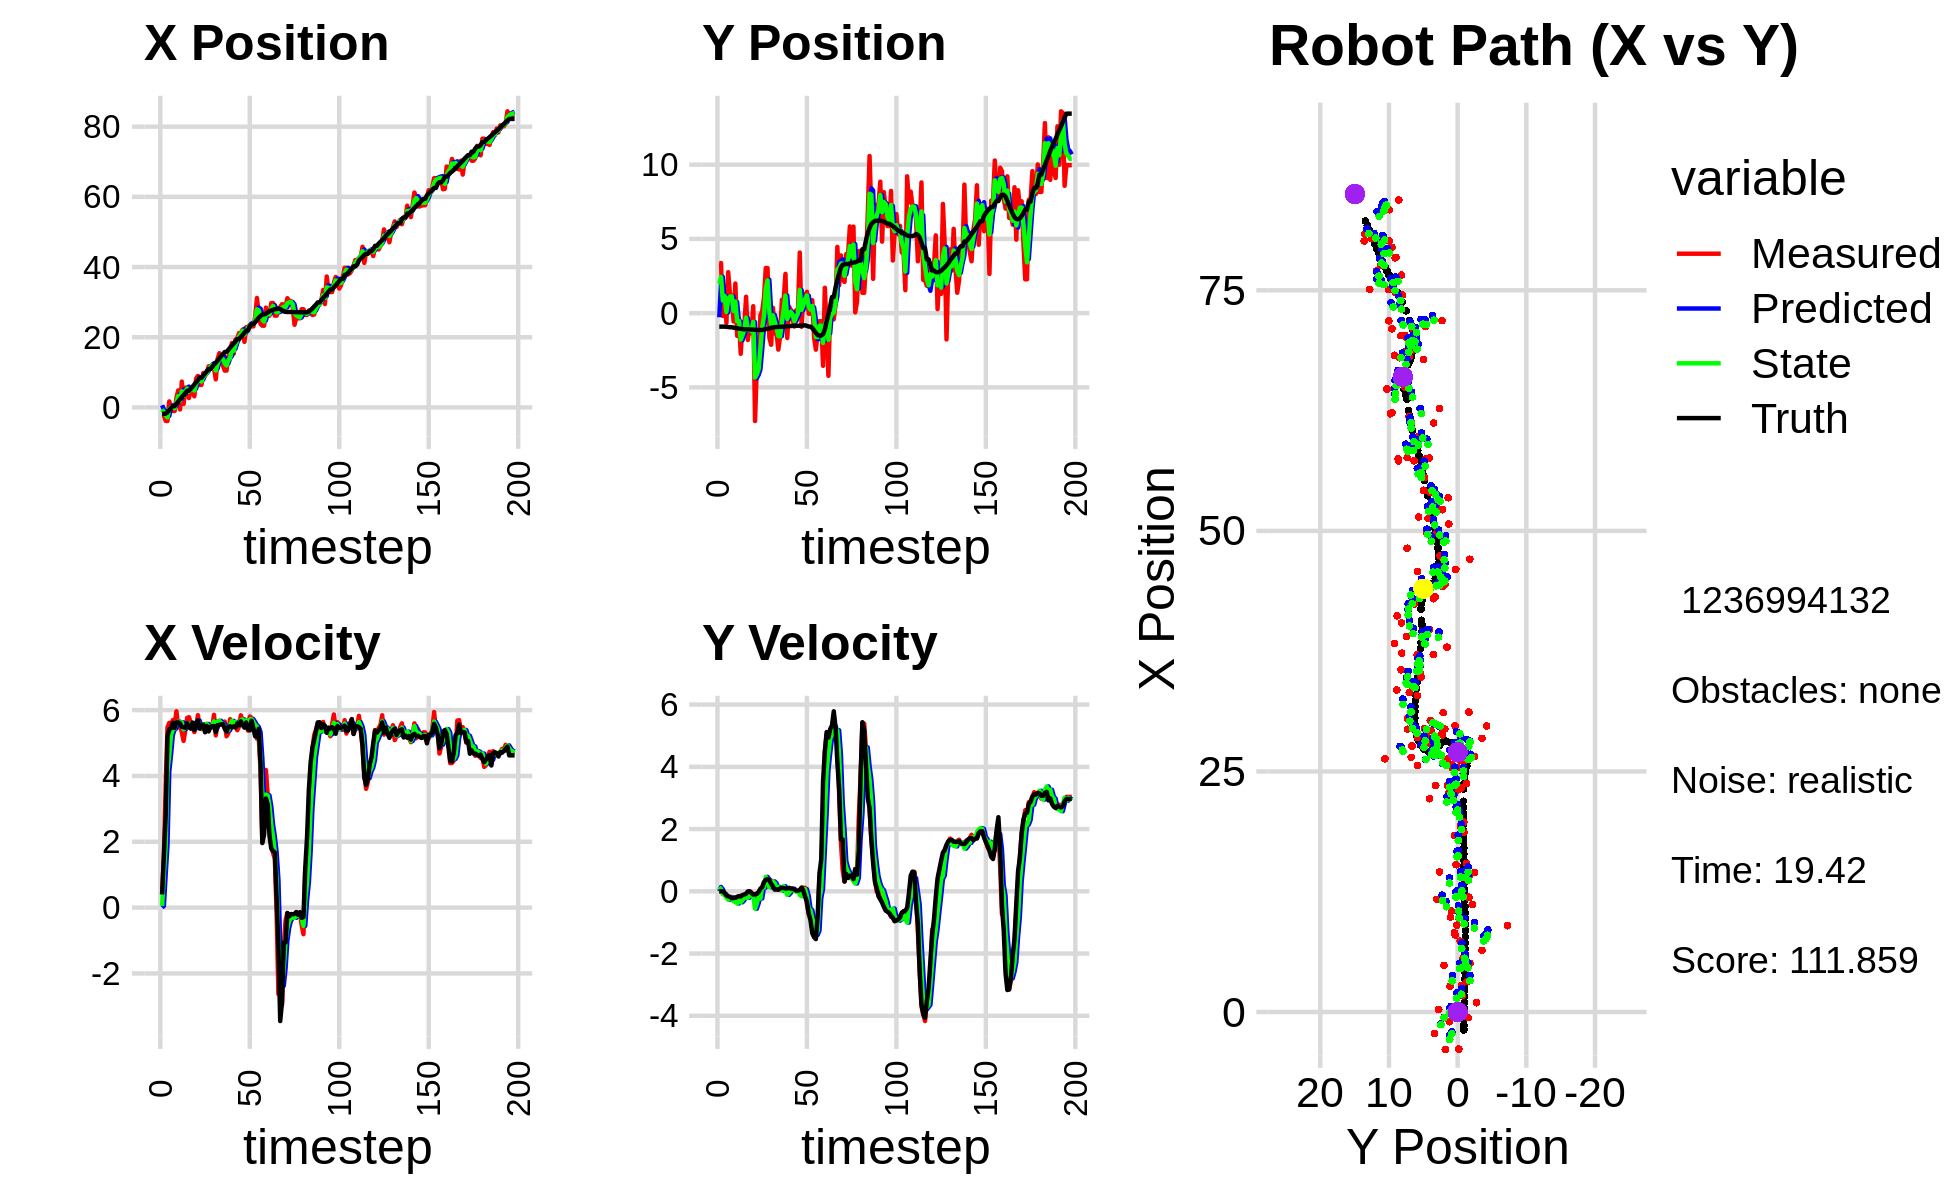

Source data for this figure (header and first rows):
1.331015229124833166e+00, -9.317201628381305278e-01, 0.000000000000000000e+00, -0.000000000000000000e+00, 0.000000000000000000e+00, 0.000000000000000000e+00, 0.000000000000000000e+00, 0.000000000000000000e+00, 6.203633980728321395e-01, -2.780775749616956061e-01, 0.000000000000000000e+00, 0.000000000000000000e+00, -1.859470248189107000e+00, -9.069606064000115264e-01, 0.000000000000000000e+00, 0.000000000000000000e+00, 0.000000000000000000e+00, 4.910583375021815300e-04
-2.234645097985101803e+00, 3.373543620332934090e+00, 4.129999024880277037e-01, 2.651496274822413022e-04, 6.203633980728321395e-01, -2.780775749616956061e-01, 0.000000000000000000e+00, 0.000000000000000000e+00, -5.708441413568748901e-01, 1.983186077703913419e+00, 5.106646953330613165e-02, 1.402092890360353283e-01, -1.859470248189107000e+00, -9.069606064000115264e-01, 4.000000000000000222e-01, 0.000000000000000000e+00, 4.000000059604644775e-01, -6.420088466256856918e-04
-2.234645097985101803e+00, 3.373543620332934090e+00, 1.561999714330672084e+00, 1.002817772806014309e-03, -5.657374944035442610e-01, 1.997207006607516933e+00, 5.106646953330613165e-02, 1.402092890360353283e-01, -1.310241884194842665e+00, 2.441047272532817392e+00, 1.012389636351513467e+00, 6.850907231702729749e-02, -1.859470248189107000e+00, -9.069606064000115264e-01, 1.600000000000000089e+00, 0.000000000000000000e+00, 1.600000023841857910e+00, -6.420088466256856918e-04
-3.844647526248110125e+00, -1.848166474923334524e-01, 3.726998757314188282e+00, -3.041177587775791089e-03, -1.209002920559691274e+00, 2.447898179764520066e+00, 1.012389636351513467e+00, 6.850907231702729749e-02, -2.243933960761812507e+00, 8.500795199835284865e-01, 1.886767185217262721e+00, -9.809168629358749891e-02, -1.763015627947521757e+00, -9.069825893005296624e-01, 2.799999999999999822e+00, -2.000000000000000042e-03, 4.000000000000000000e+00, 8.159854914993047714e-04
-3.883489489600209676e+00, 1.797048828100481277e+00, 5.473830567174503337e+00, -4.306589469891881905e-02, -2.055257242240086324e+00, 8.402703513541697200e-01, 1.886767185217262721e+00, -9.809168629358749891e-02, -2.852049160182751120e+00, 1.158287387211670572e+00, 4.136662819506748079e+00, -9.900958718378789769e-02, -1.383266329514527548e+00, -9.081105975590718637e-01, 5.200000000000000178e+00, -5.500000000000000028e-02, 5.199999809265136719e+00, 7.867434993386268616e-03
1.703620791306778015e+00, -6.535178596382582583e-01, 5.613601706539834701e+00, -1.252928968061868265e-01, -2.438382878232076223e+00, 1.148386428493291866e+00, 4.136662819506748079e+00, -9.900958718378789769e-02, -5.506578850873109499e-01, 7.472390282572805020e-02, 4.643900483711771443e+00, -2.093525223246608946e-01, -7.743376492669243882e-01, -9.169849332626788252e-01, 5.416999999999999815e+00, -1.330000000000000071e-01, 5.419000148773193359e+00, 2.231581509113311768e-02
2.719711961920303067e-01, 2.761468229364903326e+00, 5.568350277735618192e+00, -1.718059647653590039e-01, -8.626783671613380555e-02, 5.378865059326196074e-02, 4.643900483711771443e+00, -2.093525223246608946e-01, 7.240035039187059374e-02, 9.869415871214569647e-01, 5.241974293402761553e+00, -2.700589610162140719e-01, -1.513632536821236108e-01, -9.337937256806007058e-01, 5.447000000000000064e+00, -1.610000000000000042e-01, 5.448999881744384766e+00, 3.084423020482063293e-02
-1.010409235950706863e+00, 1.215754887472827450e+00, 5.696980771005009103e+00, -1.854937207071075400e-01, 5.965977797321466713e-01, 9.599356910198355575e-01, 5.241974293402761553e+00, -2.700589610162140719e-01, -9.540875047685692945e-02, 1.117217997465479673e+00, 5.410587535738084597e+00, -2.069433149439521835e-01, 3.765870337727391104e-01, -9.503160506763426163e-01, 5.616999999999999993e+00, -1.779999999999999916e-01, 5.619999885559082031e+00, 3.254850581288337708e-02
-1.010409235950706863e+00, 1.215754887472827450e+00, 5.552057590167053469e+00, -1.807750212571883897e-01, 4.456500030969515747e-01, 1.096523665971084416e+00, 5.410587535738084597e+00, -2.069433149439521835e-01, -1.901208672748805339e-01, 1.137061111444146455e+00, 5.443289745968056259e+00, -2.002164955750568576e-01, 3.765870337727391104e-01, -9.503160506763426163e-01, 5.459999999999999964e+00, -2.200000000000000011e-01, 5.465000152587890625e+00, 3.254850581288337708e-02
2.731209278199091983e+00, -5.556998944966222709e-01, 5.964187833280012896e+00, -2.396306531307659249e-01, 3.542081073219250920e-01, 1.117039461886640828e+00, 5.443289745968056259e+00, -2.002164955750568576e-01, 1.432367215091436385e+00, 1.428331559145898932e-01, 5.631482046375754891e+00, -3.214717001798200191e-01, 1.012989163342683074e+00, -9.738128571853669202e-01, 5.628000000000000114e+00, -2.139999999999999958e-01, 5.631999969482421875e+00, 4.015665501356124878e-02
4.848373055827380540e+00, 1.995077675005465290e+00, 5.485111484229963530e+00, -2.065702993680061661e-01, 1.995515419729011919e+00, 1.106859858966078858e-01, 5.631482046375754891e+00, -3.214717001798200191e-01, 3.239569764033278343e+00, 7.810590503872423263e-01, 5.649664607183549236e+00, -3.377334744368616359e-01, 1.656742215130462270e+00, -9.989933315605427078e-01, 5.628000000000000114e+00, -2.069999999999999896e-01, 5.631999969482421875e+00, 3.764239326119422913e-02
-5.733371970368912329e-01, -1.530214505443447726e+00, 5.559787864027692983e+00, -1.890242218697931464e-01, 3.804536224751633444e+00, 7.472857029435561182e-01, 5.649664607183549236e+00, -3.377334744368616359e-01, 1.855259696731207830e+00, -5.474204516801387532e-01, 5.622462729953197957e+00, -3.919439257141615895e-01, 2.300689816325780068e+00, -1.022412554787216932e+00, 5.594000000000000306e+00, -1.769999999999999907e-01, 5.597000122070312500e+00, 3.398536890745162964e-02
7.360581040872602898e+00, -3.686556084603831995e-01, 5.323831109344686396e+00, -1.519887978979683196e-01, 2.417505969726527759e+00, -5.866148442515548567e-01, 5.622462729953197957e+00, -3.919439257141615895e-01, 4.571727321571841252e+00, -5.254134639588287081e-01, 5.625974233273221436e+00, -3.020616099786901376e-01, 2.941730618682344645e+00, -1.042370664273550629e+00, 5.495000000000000107e+00, -1.559999999999999998e-01, 5.498000144958496094e+00, 2.854101173579692841e-02
9.711838961031539208e-01, -2.736045318069844967e+00, 5.065742252195949646e+00, -1.512541250820195193e-01, 5.134324744899163129e+00, -5.556196249566976997e-01, 5.625974233273221436e+00, -3.020616099786901376e-01, 3.257912907981483031e+00, -1.784339016429949520e+00, 5.413486951622903831e+00, -3.522681362291540941e-01, 3.467411160947103443e+00, -1.057484345760258293e+00, 5.479000000000000092e+00, -1.650000000000000078e-01, 5.481999874114990234e+00, 2.984936721622943878e-02
5.632190942726770011e+00, -8.515821563642742564e-01, 5.393681481156030522e+00, -1.192680763304584252e-01, 3.799261603143773591e+00, -1.819565830052864985e+00, 5.413486951622903831e+00, -3.522681362291540941e-01, 4.597701406563169613e+00, -1.481263118680151258e+00, 5.469630767513167235e+00, -2.916541709787617842e-01, 4.096136212635079765e+00, -1.074411840406071850e+00, 5.466000000000000192e+00, -1.209999999999999964e-01, 5.467000007629394531e+00, 2.210895158350467682e-02
5.632190942726770011e+00, -8.515821563642742564e-01, 5.762005159501837781e+00, -1.070778865069551833e-01, 5.144664483314485892e+00, -1.510428535778027381e+00, 5.469630767513167235e+00, -2.916541709787617842e-01, 5.374977368934743538e+00, -1.116107505769196928e+00, 5.583758429895424591e+00, -1.462809280459539674e-01, 4.731741070701660057e+00, -1.087884234646764092e+00, 5.599000000000000199e+00, -1.049999999999999961e-01, 5.599999904632568359e+00, 1.858130283653736115e-02
2.670385956971990105e+00, 1.105353786107024394e+00, 5.787000939166791369e+00, -1.075423941191538807e-01, 5.933353211924286441e+00, -1.130735598573792355e+00, 5.583758429895424591e+00, -1.462809280459539674e-01, 4.511937336913963037e+00, -3.009963527620478363e-01, 5.586445335501056597e+00, -2.115434877302501404e-01, 4.731741070701660057e+00, -1.087884234646764092e+00, 5.488000000000000433e+00, -7.299999999999999545e-02, 5.487999916076660156e+00, 1.858130283653736115e-02
5.064715564099085299e+00, -1.807534934334727339e+00, 5.607914329952095045e+00, -3.096196157322745127e-02, 5.070581870464068608e+00, -3.221507015350728587e-01, 5.586445335501056597e+00, -2.115434877302501404e-01, 5.068972472820445496e+00, -1.140318011643191909e+00, 5.594919706619040589e+00, -2.045013610585129094e-01, 5.366478085668275888e+00, -1.096783520450729466e+00, 5.437000000000000277e+00, -3.000000000000000062e-03, 5.436999797821044922e+00, 5.521062761545181274e-03
5.532040447381366022e+00, -7.680368883038303229e-01, 5.496999007158811956e+00, 3.647712385438039127e-03, 5.628464443482349644e+00, -1.160768147749043244e+00, 5.594919706619040589e+00, -2.045013610585129094e-01, 5.586680018114829060e+00, -1.032226640649225979e+00, 5.532737777335067442e+00, -1.334538069206181732e-01, 5.887661099916226881e+00, -1.097978965539834428e+00, 5.621000000000000441e+00, 1.000000000000000021e-03, 5.620999813079833984e+00, -6.635824101977050304e-04
3.169208407781173964e+00, -1.367089034716554297e+00, 5.334809228533251790e+00, -4.512097278038668113e-02, 6.139953795848335893e+00, -1.045572021341287794e+00, 5.532737777335067442e+00, -1.334538069206181732e-01, 4.809454144120447694e+00, -1.216029142024327658e+00, 5.450064886720872970e+00, -1.044763274868601571e-01, 6.525787472623463259e+00, -1.099386186915146446e+00, 5.397000000000000242e+00, -5.600000000000000117e-02, 5.396999835968017578e+00, 8.457640185952186584e-03
8.237134933409567594e+00, 4.695440068927299593e-01, 5.470092344719759581e+00, -9.966377977785782771e-02, 5.354460632792535257e+00, -1.226476774773013645e+00, 5.450064886720872970e+00, -1.044763274868601571e-01, 6.609642068244649060e+00, -5.868905480801249741e-01, 5.565375801590008109e+00, -1.652352037585567424e-01, 7.149707913715400487e+00, -1.107447194120341205e+00, 5.623999999999999666e+00, -1.039999999999999952e-01, 5.625000000000000000e+00, 1.821774616837501526e-02
8.969396234044523908e+00, -7.264220567676911600e+00, 5.847034169592471464e+00, -1.062826403284046345e-01, 7.166179648403649516e+00, -6.034140684559806678e-01, 5.565375801590008109e+00, -1.652352037585567424e-01, 7.981359681625850300e+00, -4.331384126104871335e+00, 5.681974129410185093e+00, -5.599992191940030839e-01, 7.798982739857685864e+00, -1.119486184973348841e+00, 5.690999999999999837e+00, -9.800000000000000377e-02, 5.691999912261962891e+00, 1.817518658936023712e-02
6.405426144825436374e+00, -3.554558025743228100e+00, 5.470580713897412295e+00, -6.774792613064264946e-02, 8.549557094566868187e+00, -4.387384048024271621e+00, 5.681974129410185093e+00, -5.599992191940030839e-01, 7.616429597208600910e+00, -4.118944046424375394e+00, 5.480467518766404922e+00, -3.882850760230320830e-01, 8.438535809271282773e+00, -1.129712091203452173e+00, 5.439000000000000057e+00, -8.000000000000000167e-02, 5.440000057220458984e+00, 1.238341350108385086e-02
6.405426144825436374e+00, -3.554558025743228100e+00, 5.425584087916148768e+00, -6.719068582060341854e-02, 8.164476349085241225e+00, -4.157772554026678336e+00, 5.480467518766404922e+00, -3.882850760230320830e-01, 7.379576771819091441e+00, -3.781013121984314385e+00, 5.454075900409940836e+00, -1.696830522973051258e-01, 8.438535809271282773e+00, -1.129712091203452173e+00, 5.530999999999999694e+00, -2.299999999999999961e-02, 5.531000137329101562e+00, 1.238341350108385086e-02
9.783732355129162173e+00, -1.435409799676017339e-01, 5.538986554901988768e+00, 1.221985875308027707e-02, 7.924984361860085258e+00, -3.797981427214045080e+00, 5.454075900409940836e+00, -1.696830522973051258e-01, 8.734148431758821829e+00, -2.425370309984808070e+00, 5.569515846610809895e+00, -2.309307062154059564e-01, 9.070308804567824623e+00, -1.134338917215308884e+00, 5.560999999999999943e+00, 8.699999999999999400e-02, 5.561999797821044922e+00, -2.206150675192475319e-03
9.019358814139213365e+00, 1.303628367108163322e-01, 5.564686528143235833e+00, 1.209118424321552338e-01, 9.291100016419902019e+00, -2.448463380606348494e+00, 5.569515846610809895e+00, -2.309307062154059564e-01, 9.170024266161423299e+00, -9.653033631652039315e-01, 5.566774406360657679e+00, 1.323227341066484652e-01, 9.708816647644482600e+00, -1.127515944057416286e+00, 5.326999999999999957e+00, 1.330000000000000071e-01, 5.328999996185302734e+00, -2.172500081360340118e-02
9.870356917889992587e+00, 1.041349066297290182e+00, 5.581197790416363880e+00, 2.756324010305495897e-01, 9.726701706797488356e+00, -9.520710897545391349e-01, 5.566774406360657679e+00, 1.323227341066484652e-01, 9.789222566150556304e+00, -2.056947714446943909e-01, 5.580260734046761151e+00, 1.169913544627635693e-01, 1.032366955261525554e+01, -1.107725010983893643e+00, 5.519999999999999574e+00, 2.959999999999999853e-01, 5.527999877929687500e+00, -4.934579506516456604e-02
1.170831352486407262e+01, 3.037618381957699398e+00, 5.408600190648765960e+00, 3.664492039465767070e-01, 1.034724863955523233e+01, -1.939956359984180423e-01, 5.580260734046761151e+00, 1.169913544627635693e-01, 1.094449489765807648e+01, 1.638151723670766780e+00, 5.514228767917073171e+00, 4.652586373801971265e-01, 1.094800007330981728e+01, -1.071111933740180211e+00, 5.354000000000000092e+00, 3.699999999999999956e-01, 5.367000102996826172e+00, -6.764966994524002075e-02
1.170831352486407262e+01, 3.037618381957699398e+00, 5.487419484898611088e+00, 3.717894521837128985e-01, 1.149591777444978291e+01, 1.684677587408786481e+00, 5.514228767917073171e+00, 4.652586373801971265e-01, 1.158846871327089012e+01, 2.211618988502247252e+00, 5.505823157956152514e+00, 3.761912543517785812e-01, 1.094800007330981728e+01, -1.071111933740180211e+00, 5.495000000000000107e+00, 3.900000000000000133e-01, 5.508999824523925781e+00, -6.764966994524002075e-02
1.188680750120553142e+01, -1.643856520159171275e+00, 5.472382737024838129e+00, 3.862950286895743823e-01, 1.213905102906650590e+01, 2.249238113937424899e+00, 5.505823157956152514e+00, 3.761912543517785812e-01, 1.202533191163629667e+01, 8.404657055420594602e-02, 5.491085703937781837e+00, 1.302200228115492076e-01, 1.157077419795576212e+01, -1.027537577922552625e+00, 5.509000000000000341e+00, 3.539999999999999813e-01, 5.520999908447265625e+00, -7.047301530838012695e-02
1.118115031768126144e+01, -2.128915401649165151e+00, 5.856553681154622382e+00, 3.499559805447108318e-01, 1.257444048203007547e+01, 9.706857283536086956e-02, 5.491085703937781837e+00, 1.302200228115492076e-01, 1.196690219524004561e+01, -7.784076663650982830e-01, 5.657142146729781551e+00, 3.039809507969418734e-01, 1.220335781552094545e+01, -9.852807235353042703e-01, 5.517000000000000348e+00, 2.399999999999999911e-01, 5.522999763488769531e+00, -5.968362465500831604e-02
8.002555966383088304e+00, 3.601141038087337098e-01, 5.232042431489823286e+00, 2.035402521621058614e-01, 1.253261640991302350e+01, -7.480095712854041290e-01, 5.657142146729781551e+00, 3.039809507969418734e-01, 1.049873851103800426e+01, -1.448518849316273727e-01, 5.462324427673221905e+00, 3.194653010777194768e-01, 1.273131763912410541e+01, -9.579710898179021328e-01, 5.333000000000000185e+00, 1.529999999999999971e-01, 5.335999965667724609e+00, -3.888303041458129883e-02
1.377924895336092703e+01, -1.371345306253101359e+00, 5.630496949266775353e+00, 7.527002637079426017e-02, 1.104497095380532556e+01, -1.129053548238554139e-01, 5.462324427673221905e+00, 3.194653010777194768e-01, 1.223545998136128610e+01, -5.706369304760178229e-01, 5.653040668735436647e+00, 2.657656625559585706e-01, 1.334683430242731106e+01, -9.412738022595719123e-01, 5.543000000000000149e+00, 5.500000000000000028e-02, 5.544000148773193359e+00, -1.336747780442237854e-02
1.544602489451364136e+01, -1.296894263720630880e+00, 5.678575344276106662e+00, 6.944013874473295433e-02, 1.280076404823483038e+01, -5.440603642204219215e-01, 5.653040668735436647e+00, 2.657656625559585706e-01, 1.397797319417819573e+01, -9.874655108852481433e-01, 5.675333964516084961e+00, 1.073203861879920562e-01, 1.398394787343609913e+01, -9.342739992606916566e-01, 5.551999999999999602e+00, 6.400000000000000133e-02, 5.552000045776367188e+00, -1.222783420234918594e-02
1.448959741023652903e+01, -2.454430855397909728e+00, 5.566755175110032816e+00, 5.220003362420721355e-02, 1.454550659062980422e+01, -9.767334722664489099e-01, 5.675333964516084961e+00, 1.073203861879920562e-01, 1.452135376255580468e+01, -1.538753666279942811e+00, 5.610346545181733369e+00, 1.397638227429239544e-01, 1.462250149270483135e+01, -9.273636716359768828e-01, 5.565999999999999837e+00, 5.000000000000000278e-02, 5.566999912261962891e+00, -9.376827627420425415e-03
1.196216595178830566e+01, -1.576275219444266407e+00, 5.563274125012720894e+00, 8.988021618964529835e-02, 1.508238841707397881e+01, -1.524777284005650380e+00, 5.610346545181733369e+00, 1.397638227429239544e-01, 1.369317385009772181e+01, -1.559810298636603587e+00, 5.575884011818491359e+00, 1.085454712314121578e-01, 1.515575420891382663e+01, -9.209224488596381430e-01, 5.570000000000000284e+00, 9.099999999999999756e-02, 5.571000099182128906e+00, -1.615458726882934570e-02
1.048311102438197828e+01, 8.973505539488971783e-01, 5.651879019629231671e+00, 1.125662797998207287e-01, 1.425076225127957130e+01, -1.548955751513462431e+00, 5.575884011818491359e+00, 1.085454712314121578e-01, 1.260952600589771500e+01, -6.085973309812576781e-01, 5.494073576736964171e+00, 1.889849066531404387e-02, 1.578777897366092198e+01, -9.093050902456113471e-01, 5.434000000000000163e+00, 1.079999999999999988e-01, 5.434999942779541016e+00, -1.991397887468338013e-02
1.048311102438197828e+01, 8.973505539488971783e-01, 5.205967351885979255e+00, 1.036852302616293603e-01, 1.315893336357141052e+01, -6.067074819147262321e-01, 5.494073576736964171e+00, 1.889849066531404387e-02, 1.195637243644869407e+01, 2.386778688431498985e-01, 5.359447235171028723e+00, 1.635520142722281245e-01, 1.578777897366092198e+01, -9.093050902456113471e-01, 5.350999999999999979e+00, 1.039999999999999952e-01, 5.352000236511230469e+00, -1.991397887468338013e-02
1.456341004384898241e+01, 2.646988753874350841e+00, 5.297160916853900225e+00, 9.428003710155688499e-02, 1.249231715996579695e+01, 2.550330702703726971e-01, 5.359447235171028723e+00, 1.635520142722281245e-01, 1.339460457355864875e+01, 1.182864612491274059e+00, 5.392151126891347346e+00, 4.574619951443600896e-02, 1.640500080622820889e+01, -8.973258691237098184e-01, 5.487000000000000099e+00, 8.899999999999999578e-02, 5.487999916076660156e+00, -1.779634132981300354e-02
1.413996946816143740e+01, -1.672819579079197316e+00, 5.724322161464182379e+00, 8.808915831668774621e-02, 1.393381968624778366e+01, 1.187439232442717651e+00, 5.392151126891347346e+00, 4.574619951443600896e-02, 1.404056830988512417e+01, -3.931151279225784112e-01, 5.533479103487150219e+00, -1.155104661536147936e-01, 1.703522884853876818e+01, -8.869161246120015329e-01, 5.509999999999999787e+00, 9.199999999999999845e-02, 5.511000156402587891e+00, -1.538736000657081604e-02
1.835897642351293513e+01, 4.383142777459441142e-01, 5.559863416189967822e+00, 1.124204198190546095e-01, 1.459391622023383839e+01, -4.046661745379399044e-01, 5.533479103487150219e+00, -1.155104661536147936e-01, 1.623412773913435458e+01, -1.040859845512459581e-01, 5.672819936696340548e+00, -5.295506745936143234e-02, 1.766745197809868984e+01, -8.763920477955856603e-01, 5.472000000000000419e+00, 1.059999999999999970e-01, 5.473000049591064453e+00, -2.021724171936511993e-02
1.530510199051904330e+01, 2.191949250565474183e-01, 5.592329668390316755e+00, 8.658611107441741006e-02, 1.680140973280398953e+01, -1.093814912971820957e-01, 5.672819936696340548e+00, -5.295506745936143234e-02, 1.613281066331804325e+01, 9.096759678813019778e-02, 5.630374847142260109e+00, 4.629622642317765546e-02, 1.819174015520991361e+01, -8.667786955801480842e-01, 5.503000000000000114e+00, 8.799999999999999489e-02, 5.504000186920166016e+00, -1.548177562654018402e-02
1.932660913508641798e+01, -3.892934111661436325e-01, 5.499277720804346181e+00, 8.913220217719548810e-02, 1.669584814803226891e+01, 9.559721943044796610e-02, 5.630374847142260109e+00, 4.629622642317765546e-02, 1.784217257662374223e+01, -9.573879684943797930e-02, 5.641114852524856005e+00, 8.203595032974453360e-02, 1.882267582434233688e+01, -8.562909161712864980e-01, 5.472999999999999865e+00, 8.500000000000000611e-02, 5.473999977111816406e+00, -1.620656438171863556e-02
1.972610041493846467e+01, -9.022846384862197588e-01, 5.388832867850852359e+00, 4.243423775024711408e-02, 1.840628406187622801e+01, -8.753520181646352871e-02, 5.641114852524856005e+00, 8.203595032974453360e-02, 1.898137065259769329e+01, -5.442354169680430065e-01, 5.541571641948230820e+00, 7.231787785081961184e-03, 1.945864021813947176e+01, -8.480976802925257463e-01, 5.597000000000000419e+00, 5.800000000000000294e-02, 5.598000049591064453e+00, -7.874313741922378540e-03
2.118178296101455871e+01, 1.929394172274802866e-01, 5.494829528208430958e+00, 4.326890596071983341e-02, 1.953552781679251638e+01, -5.435122381895347576e-01, 5.541571641948230820e+00, 7.231787785081961184e-03, 2.025287827905199833e+01, -2.635091164670669839e-01, 5.568349165212731933e+00, -5.352601318720786108e-03, 1.945864021813947176e+01, -8.480976802925257463e-01, 5.541999999999999815e+00, 2.299999999999999961e-02, 5.541999816894531250e+00, -7.874313741922378540e-03
2.118178296101455871e+01, 1.929394172274802866e-01, 5.841958256532797655e+00, 2.208660386112080640e-02, 2.080971319557326993e+01, -2.640443765989390901e-01, 5.568349165212731933e+00, -5.352601318720786108e-03, 2.098729088902062756e+01, -7.250001812043160854e-03, 5.687263069756047784e+00, 3.952310312248031449e-02, 2.009765732322516740e+01, -8.446490590717047331e-01, 5.658999999999999808e+00, 1.799999999999999864e-02, 5.658999919891357422e+00, -3.780666971579194069e-03
2.217039620866421146e+01, 4.080235316053848038e+00, 5.707940233292080556e+00, 2.616072433275841089e-02, 2.155601719599623323e+01, -3.297691499795129058e-03, 5.687263069756047784e+00, 3.952310312248031449e-02, 2.182372502781758072e+01, 1.572328612915452339e+00, 5.719017658720106922e+00, -1.181143225430868193e-01, 2.063770401495994022e+01, -8.427578670862344579e-01, 5.549000000000000377e+00, 4.299999999999999656e-02, 5.550000190734863281e+00, -4.583184141665697098e-03
1.867814505103542189e+01, -9.181777708909559799e-01, 5.612077149203704707e+00, 1.017748950489024140e-01, 2.239562679368959053e+01, 1.560517180661143755e+00, 5.719017658720106922e+00, -1.181143225430868193e-01, 2.073935612807823503e+01, 2.161996872299303263e-01, 5.649924034249067972e+00, -1.553705080164392294e-01, 2.127536690263851682e+01, -8.367864505199437142e-01, 5.466999999999999638e+00, 1.209999999999999964e-01, 5.468999862670898438e+00, -1.813299022614955902e-02
2.286250990637466529e+01, 1.226578986625652457e+00, 5.629812075255705039e+00, 1.156610127803787968e-01, 2.130434853150314112e+01, 2.006626364282864117e-01, 5.649924034249067972e+00, -1.553705080164392294e-01, 2.198339883989813970e+01, 5.674144614917009388e-01, 5.688622088257770493e+00, -8.182723166325625574e-02, 2.190629684945131572e+01, -8.228408933677706649e-01, 5.623999999999999666e+00, 2.100000000000000130e-02, 5.624000072479248047e+00, -2.054149284958839417e-02
2.286250990637466529e+01, 1.226578986625652457e+00, 5.379864817517164610e+00, 1.105260007079900547e-01, 2.255226104872391701e+01, 5.592317383253753160e-01, 5.688622088257770493e+00, -8.182723166325625574e-02, 2.267637885396690933e+01, 9.541269821273438145e-01, 5.558249803334111228e+00, 6.883284872140282840e-02, 2.190629684945131572e+01, -8.228408933677706649e-01, 5.424999999999999822e+00, -1.719999999999999862e-01, 5.427999973297119141e+00, -2.054149284958839417e-02
2.353594830671621452e+01, 1.437753928958705574e+00, 5.804482114510914670e+00, -4.107866528998980749e-01, 2.323220383430032143e+01, 9.610102669994841085e-01, 5.558249803334111228e+00, 6.883284872140282840e-02, 2.336452639177932156e+01, 1.195942856282573352e+00, 5.708623895639842516e+00, -1.466723733509920635e-01, 2.316533005277136326e+01, -8.568816050417297214e-01, 5.384999999999999787e+00, -3.410000000000000253e-01, 5.395999908447265625e+00, 7.065279781818389893e-02
2.308633279813778572e+01, -3.586571426918325201e-02, 5.766797172601115129e+00, -7.314517896706201894e-01, 2.393538878134330616e+01, 1.181275618947474237e+00, 5.708623895639842516e+00, -1.466723733509920635e-01, 2.356083924498827642e+01, 4.303459439446980506e-01, 5.727946818581648003e+00, -5.522445354219320812e-01, 2.369859039821432134e+01, -9.050864476685748228e-01, 5.674999999999999822e+00, -7.159999999999999698e-01, 5.719999790191650391e+00, 1.261647790670394897e-01
2.308633279813778572e+01, -3.586571426918325201e-02, 5.634853915566680804e+00, -7.147163074602623789e-01, 2.413363392684644282e+01, 3.751214904025048646e-01, 5.727946818581648003e+00, -5.522445354219320812e-01, 2.367714991257061286e+01, 2.339208539438410173e-01, 5.641455262681200011e+00, -6.039321662884707953e-01, 2.369859039821432134e+01, -9.050864476685748228e-01, 5.448999999999999844e+00, -9.360000000000000542e-01, 5.528999805450439453e+00, 1.261647790670394897e-01
2.571456265425931065e+01, 8.711958066879805784e-01, 5.399531235373859595e+00, -1.189496232399682718e+00, 2.424129543883873339e+01, 1.735276373149939322e-01, 5.641455262681200011e+00, -6.039321662884707953e-01, 2.488497539938793679e+01, 4.829411506886072680e-01, 5.547345779424778023e+00, -8.862256766793606966e-01, 2.433277332804284399e+01, -1.009077059357126993e+00, 5.206000000000000405e+00, -1.354000000000000092e+00, 5.379000186920166016e+00, 2.168328166007995605e-01
3.117272341228029831e+01, -1.644516038231319310e+00, 5.133203913128693507e+00, -1.431243705866764637e+00, 2.543970997733041628e+01, 3.943185830206711873e-01, 5.547345779424778023e+00, -8.862256766793606966e-01, 2.793869688540684493e+01, -3.340070020844876919e-01, 5.493627539516213965e+00, -1.035046063735699295e+00, 2.493422234058167675e+01, -1.160283045048569273e+00, 5.193999999999999950e+00, -1.475999999999999979e+00, 5.400000095367431641e+00, 2.719148397445678711e-01
2.655887651480167122e+01, -2.457466648927379094e+00, 5.152610232833315429e+00, -1.458297978047849330e+00, 2.848805963935846464e+01, -4.375116084580576437e-01, 5.493627539516213965e+00, -1.035046063735699295e+00, 2.761647669908269975e+01, -1.611777520560118138e+00, 5.332704396313766360e+00, -1.402171801447870347e+00, 2.553535187283901564e+01, -1.330115960949340037e+00, 5.432999999999999829e+00, -1.534999999999999920e+00, 5.645999908447265625e+00, 2.758080661296844482e-01
2.377271473388430678e+01, -1.286401229275331515e+00, 4.197805094487072175e+00, -1.037018498400023470e+00, 2.814974713871407630e+01, -1.751994700704905261e+00, 5.332704396313766360e+00, -1.402171801447870347e+00, 2.624119323886338506e+01, -1.611359421346169052e+00, 4.549256821077293900e+00, -1.268949780885886502e+00, 2.604806339767898749e+01, -1.475819216952720003e+00, 4.373999999999999666e+00, -7.920000000000000373e-01, 4.446000099182128906e+00, 2.421892136335372925e-01
2.327745091946970746e+01, -5.409772260240272024e-01, 1.994875878163962168e+00, 4.545175973813352366e-01, 2.669611892097111294e+01, -1.738254399434757680e+00, 4.549256821077293900e+00, -1.268949780885886502e+00, 2.506717225306748986e+01, -8.485253464500337461e-01, 3.418800765893182270e+00, -2.280622277559276601e-01, 2.647608196780786471e+01, -1.508696125042369829e+00, 1.961999999999999966e+00, 5.789999999999999591e-01, 2.046000003814697266e+00, -2.240183651447296143e-01
2.327745091946970746e+01, -5.409772260240272024e-01, 2.472632084176897393e+00, 5.633707873306167402e-01, 2.540905232965680938e+01, -8.713315692256264899e-01, 3.418800765893182270e+00, -2.280622277559276601e-01, 2.447918353369942679e+01, -8.284069638966017335e-01, 2.814684102071815630e+00, 8.594260225671163100e-02, 2.647608196780786471e+01, -1.508696125042369829e+00, 2.217999999999999972e+00, 1.028999999999999915e+00, 2.446000099182128906e+00, -2.240183651447296143e-01
2.842913270010696891e+01, -3.546581493798730556e+00, 4.182138081670442986e+00, 2.578234107945185372e+00, 2.476065194390660906e+01, -8.198127036709306203e-01, 2.814684102071815630e+00, 8.594260225671163100e-02, 2.644850216242388186e+01, -2.001728243650718220e+00, 3.434989772109740880e+00, 1.303173539593803998e+00, 2.670018494106304630e+01, -1.422420012142896262e+00, 3.315999999999999837e+00, 3.532999999999999918e+00, 4.846000194549560547e+00, -5.524542331695556641e-01
2.610644471683863443e+01, 1.707872224949038342e+00, 3.428826684740234221e+00, 4.480548382101862792e+00, 2.679200113963485563e+01, -1.871410889691337731e+00, 3.434989772109740880e+00, 1.303173539593803998e+00, 2.649308577158992861e+01, -8.299517022152680390e-01, 3.410006448128927392e+00, 2.479973174051149698e+00, 2.705441486812267371e+01, -1.100803540507968581e+00, 3.133000000000000007e+00, 4.477000000000000313e+00, 5.465000152587890625e+00, -9.175941944122314453e-01
... 138 more rows
